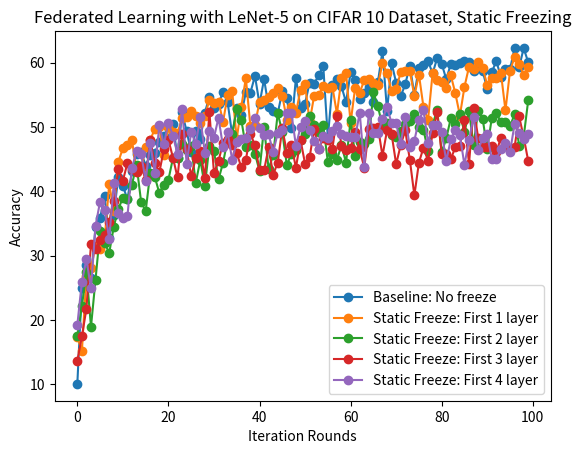

This chart was generated by the following Python code:
import matplotlib.pyplot as plt
import numpy as np

baseline = [10.08, 25.01, 28.48, 26.49, 34.5 , 35.88, 39.22, 32.81, 36.31, 42.25, 40.87, 38.75,
43.17, 45.85, 46.15, 43.99, 45.67, 45.95, 47.62, 48.57, 50.05, 50.41, 45.23, 52.28,
49.31, 46.17, 49.42, 48.11, 52.23, 54.69, 53.  , 53.63, 55.49, 53.83, 48.81, 53.,
51.87, 55.44, 55.32, 57.92, 53.57, 57.44, 53.14, 52.48, 52.1 , 55.52, 54.46, 49.89,
57.64, 52.87, 53.63, 56.89, 56.7 , 58.07, 59.46, 48.3 , 56.5 , 57.42, 56.29, 53.83,
58.48, 57.31, 54.38, 55.29, 56.16, 53.86, 56.99, 61.83, 52.46, 59.98, 56.84, 54.75,
56.63, 59.52, 55.04, 59.23, 59.69, 60.28, 58.31, 60.68, 59.82, 57.43, 59.78, 59.58,
59.97, 60.28, 60.06, 58.62, 59.28, 58.7 , 55.87, 58.52, 60.25, 57.71, 59.07, 58.95,
62.28, 59.25, 62.25, 60.04]

f1 = [17.41, 15.15, 26.81, 28.08, 31.44, 31.06, 32.62, 41.14, 36.99, 44.6 , 46.67, 47.14,
47.97, 43.  , 43.6 , 46.92, 47.99, 49.65, 49.99, 45.59, 50.03, 49.16, 49.08, 51.33,
51.59, 52.42, 51.75, 50.65, 51.7 , 54.19, 53.69, 53.95, 50.81, 54.92, 55.54, 48.17,
53.14, 57.59, 50.12, 50.37, 53.88, 54.15, 54.65, 55.34, 56.13, 54.86, 51.15, 53.16,
52.23, 55.75, 56.63, 50.79, 54.88, 54.97, 56.4 , 56.04, 56.27, 52.04, 57.6 , 58.37,
50.66, 56.12, 55.3 , 57.29, 57.42, 56.88, 56.45, 59.93, 58.34, 55.63, 55.97, 58.47,
58.69, 58.69, 54.81, 58.15, 53.09, 51.06, 58.35, 57.36, 57.02, 56.13, 58.03, 55.22,
51.78, 56.24, 59.35, 58.98, 60.09, 59.15, 56.53, 57.67, 57.65, 58.41, 52.57, 58.69,
60.85, 59.83, 58.08, 59.28]

f2 = [17.57, 22.15, 27.42, 18.96, 26.3 , 33.8 , 31.94, 30.43, 34.48, 37.3 , 38.93, 38.81,
 41.06, 44.14, 38.4 , 36.91, 42.8 , 42.26, 39.75, 41.05, 41.81, 45.16, 45.24, 47.28,
 46.49, 47.07, 41.3 , 44.88, 40.79, 47.12, 46.29, 41.86, 44.45, 48.03, 48.88, 52.77,
 51.13, 46.87, 47.15, 45.83, 43.21, 49.92, 43.49, 45.6 , 52.16, 49.19, 44.06, 45.85,
 46.35, 48.05, 48.86, 51.74, 50.31, 49.17, 50.24, 44.6 , 45.86, 44.93, 47.15, 44.45,
 51.09, 45.52, 47.67, 47.43, 48.13, 55.36, 53.2 , 50.07, 50.67, 48.79, 48.37, 49.45,
 50.43, 50.89, 52.01, 49.98, 49.6 , 46.25, 50.33, 52.7 , 46.07, 48.21, 51.36, 50.39,
 51.97, 49.17, 52.44, 47.19, 52.54, 51.23, 46.62, 51.41, 52.17, 50.77, 50.75, 50.12,
 51.96, 47.08, 48.46, 54.16]

f3 = [13.66, 17.45, 21.78, 31.81, 31.05, 32.4 , 33.27, 35.25, 38.46, 43.4 , 41.65, 44.39,
 43.43, 43.07, 43.93, 41.8 , 48.04, 44.35, 42.94, 46.5 , 48.03, 45.21, 42.15, 48.97,
 46.53, 42.36, 45.13, 46.25, 42.06, 52.33, 42.85, 44.71, 47.58, 48.17, 47.22, 45.88,
 43.78, 44.9 , 48.91, 47.17, 43.29, 43.24, 46.86, 42.58, 44.47, 49.79, 46.03, 47.13,
 43.65, 47.99, 44.29, 45.28, 49.67, 46.53, 48.32, 48.03, 46.6 , 51.66, 47.1 , 46.42,
 46.76, 49.24, 46.54, 43.67, 49.63, 49.77, 49.98, 45.51, 49.48, 48.91, 44.22, 47.19,
 49.47, 44.92, 39.37, 44.46, 46.79, 44.76, 48.99, 52.26, 45.84, 45.85, 45.03, 46.85,
 47.02, 51.02, 44.3 , 53.02, 48.33, 46.9 , 46.88, 47.1 , 46.11, 48.31, 47.31, 46.45,
 46.84, 51.63, 48.43, 44.7]

f4 = [19.23, 25.95, 29.46, 24.92, 34.67, 38.4 , 37.15, 32.53, 41.22, 36.56, 35.81, 36.12,
 43.61, 46.28, 45.86, 41.66, 47.56, 42.92, 50.27, 47.29, 50.67, 48.61, 45.82, 52.81,
 44.31, 49.23, 47.41, 51.5 , 45.95, 49.35, 48.34, 51.44, 46.86, 49.15, 44.89, 47.63,
 48.11, 48.23, 49.61, 51.41, 49.84, 48.76, 48.84, 46.11, 49.05, 49.46, 52.12, 52.15,
 47.07, 50.01, 50.99, 49.5 , 47.8 , 46.63, 48.64, 48.32, 49.38, 50.17, 48.95, 48.67,
 48.48, 48.4 , 52.21, 43.82, 52.22, 49.14, 49.08, 51.17, 53.12, 50.56, 50.57, 47.34,
 51.58, 46.86, 47.88, 51.1 , 52.57, 47.54, 50.26, 50.33, 49.22, 44.7 , 48.07, 49.52,
 48.68, 44.07, 48.02, 51.54, 46.47, 48.21, 48.85, 44.95, 45.05, 46.51, 47.58, 46.09,
 50.45, 49.08, 48.12, 48.95]


def offline_plot(title, y_title):
    plt.title(title)
    plt.ylabel(y_title)  # y label
    plt.xlabel("Iteration Rounds")  # x label

    plt.plot(baseline, label='Baseline: No freeze',          marker="o", linestyle="-")
    plt.plot(f1,       label='Static Freeze: First 1 layer', marker="o", linestyle="-")
    plt.plot(f2,       label='Static Freeze: First 2 layer', marker="o", linestyle="-")       
    plt.plot(f3,       label='Static Freeze: First 3 layer', marker="o", linestyle="-")       
    plt.plot(f4,       label='Static Freeze: First 4 layer', marker="o", linestyle="-")       

    plt.legend()
    plt.show()


if __name__ == "__main__":
    offline_plot("Federated Learning with LeNet-5 on CIFAR 10 Dataset, Static Freezing", "Accuracy")